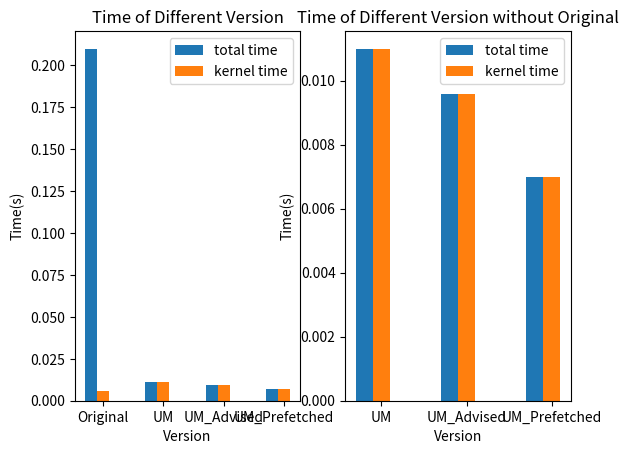

This chart was generated by the following Python code:
from matplotlib import pyplot as plt
import numpy as np

categories = ["total time", "kernel time"]
x_label = ["Original", "UM", "UM_Advised", "UM_Prefetched"]
x_label1 = ["UM",  "UM_Advised", "UM_Prefetched"]
bar_width = 0.2
index = np.arange(len(x_label))
index1 = np.arange(len(x_label1))
total_kernel = np.array([[0.21, 0.006], [0.011, 0.011],  [0.0096, 0.0096], [0.007, 0.007]])
total_kernel_no_ori = np.array([[0.011, 0.011],  [0.009599, 0.009598], [0.007, 0.007]])

plt.subplot(1, 2, 1)
for i, category in enumerate(categories):
    plt.bar(index + i * bar_width, total_kernel[:, i], bar_width, label=category)

plt.xlabel('Version')
plt.ylabel('Time(s)')
plt.title('Time of Different Version')
plt.xticks(index + bar_width, x_label)
plt.legend()

plt.subplot(1, 2, 2)
for i, category in enumerate(categories):
    plt.bar(index1 + i * bar_width, total_kernel_no_ori[:, i], bar_width, label=category)

plt.xlabel('Version')
plt.ylabel('Time(s)')
plt.title('Time of Different Version without Original')
plt.xticks(index1 + bar_width, x_label1)
plt.legend()
plt.show()

